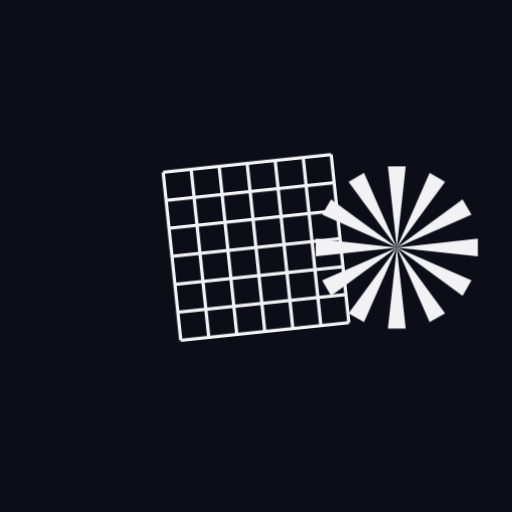
t = 0.00 s
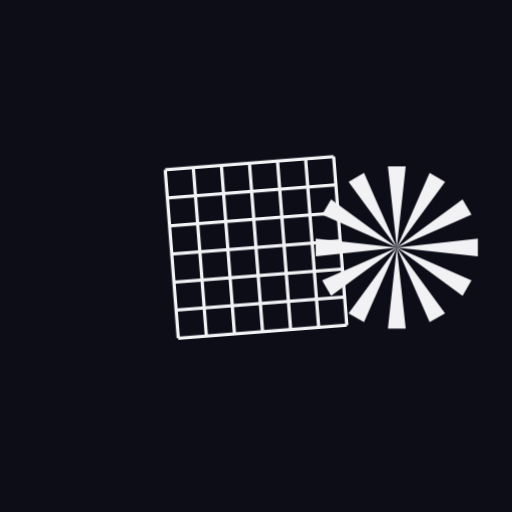
t = 0.28 s
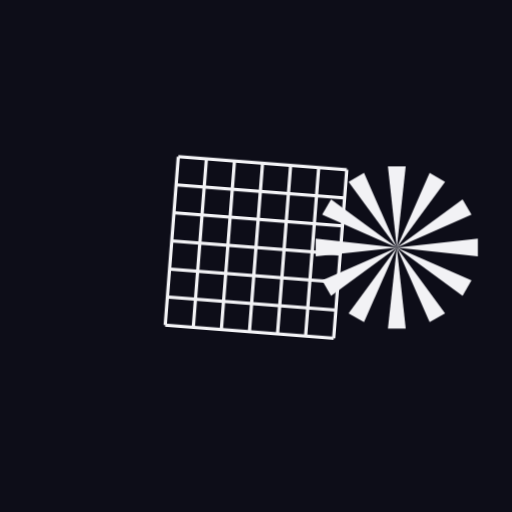
t = 0.83 s
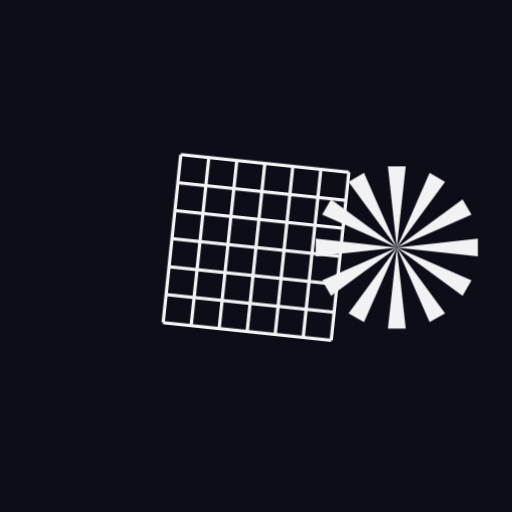
t = 1.10 s
t = 1.38 s: frame unchanged from t = 0.83 s, image omitted
t = 1.93 s: frame unchanged from t = 0.28 s, image omitted

The animated SVG that drew these frames (rendered in a browser with its animation timeline set to each time). Animation: 1 CSS @keyframes rule; one cycle of 2.20 s, repeats indefinitely.

<?xml version="1.0" encoding="UTF-8"?>
<svg xmlns="http://www.w3.org/2000/svg" viewBox="0 0 120 120" data-name="d3e0ff6a1931-17923706170929622">
<style>
.c0{animation:k_oscilar 2.2s ease-in-out infinite}
@keyframes k_oscilar{0%,100%{transform:rotate(-6deg)}50%{transform:rotate(6deg)}}
</style>
<rect width="120" height="120" fill="#0d0d18"/>
<g id="capa-0-protagonista" transform="translate(60,58)" data-rol="protagonista" data-gesto="oscilar" data-ritmo="2.2s" data-figura="grilla"><title>protagonista - grilla</title><g class="c0"><g transform="scale(22)"><line x1="-0.900" y1="-.9" x2="-0.900" y2=".9" stroke="#f2f2f5" stroke-width=".035"/><line x1="-.9" y1="-0.900" x2=".9" y2="-0.900" stroke="#f2f2f5" stroke-width=".035"/><line x1="-0.600" y1="-.9" x2="-0.600" y2=".9" stroke="#f2f2f5" stroke-width=".035"/><line x1="-.9" y1="-0.600" x2=".9" y2="-0.600" stroke="#f2f2f5" stroke-width=".035"/><line x1="-0.300" y1="-.9" x2="-0.300" y2=".9" stroke="#f2f2f5" stroke-width=".035"/><line x1="-.9" y1="-0.300" x2=".9" y2="-0.300" stroke="#f2f2f5" stroke-width=".035"/><line x1="-0.000" y1="-.9" x2="-0.000" y2=".9" stroke="#f2f2f5" stroke-width=".035"/><line x1="-.9" y1="-0.000" x2=".9" y2="-0.000" stroke="#f2f2f5" stroke-width=".035"/><line x1="0.300" y1="-.9" x2="0.300" y2=".9" stroke="#f2f2f5" stroke-width=".035"/><line x1="-.9" y1="0.300" x2=".9" y2="0.300" stroke="#f2f2f5" stroke-width=".035"/><line x1="0.600" y1="-.9" x2="0.600" y2=".9" stroke="#f2f2f5" stroke-width=".035"/><line x1="-.9" y1="0.600" x2=".9" y2="0.600" stroke="#f2f2f5" stroke-width=".035"/><line x1="0.900" y1="-.9" x2="0.900" y2=".9" stroke="#f2f2f5" stroke-width=".035"/><line x1="-.9" y1="0.900" x2=".9" y2="0.900" stroke="#f2f2f5" stroke-width=".035"/></g></g></g>
<g id="capa-1-lado_der" transform="translate(93,58)" data-rol="lado_der" data-gesto="quieto" data-ritmo="4s" data-figura="rayos"><title>lado_der - rayos</title><g class="c1"><g transform="scale(19)"><path transform="rotate(0.0)" d="M0,0 L-.11,-1 L.11,-1 Z" fill="#f2f2f5"/><path transform="rotate(30.0)" d="M0,0 L-.11,-1 L.11,-1 Z" fill="#f2f2f5"/><path transform="rotate(60.0)" d="M0,0 L-.11,-1 L.11,-1 Z" fill="#f2f2f5"/><path transform="rotate(90.0)" d="M0,0 L-.11,-1 L.11,-1 Z" fill="#f2f2f5"/><path transform="rotate(120.0)" d="M0,0 L-.11,-1 L.11,-1 Z" fill="#f2f2f5"/><path transform="rotate(150.0)" d="M0,0 L-.11,-1 L.11,-1 Z" fill="#f2f2f5"/><path transform="rotate(180.0)" d="M0,0 L-.11,-1 L.11,-1 Z" fill="#f2f2f5"/><path transform="rotate(210.0)" d="M0,0 L-.11,-1 L.11,-1 Z" fill="#f2f2f5"/><path transform="rotate(240.0)" d="M0,0 L-.11,-1 L.11,-1 Z" fill="#f2f2f5"/><path transform="rotate(270.0)" d="M0,0 L-.11,-1 L.11,-1 Z" fill="#f2f2f5"/><path transform="rotate(300.0)" d="M0,0 L-.11,-1 L.11,-1 Z" fill="#f2f2f5"/><path transform="rotate(330.0)" d="M0,0 L-.11,-1 L.11,-1 Z" fill="#f2f2f5"/></g></g></g>
</svg>
